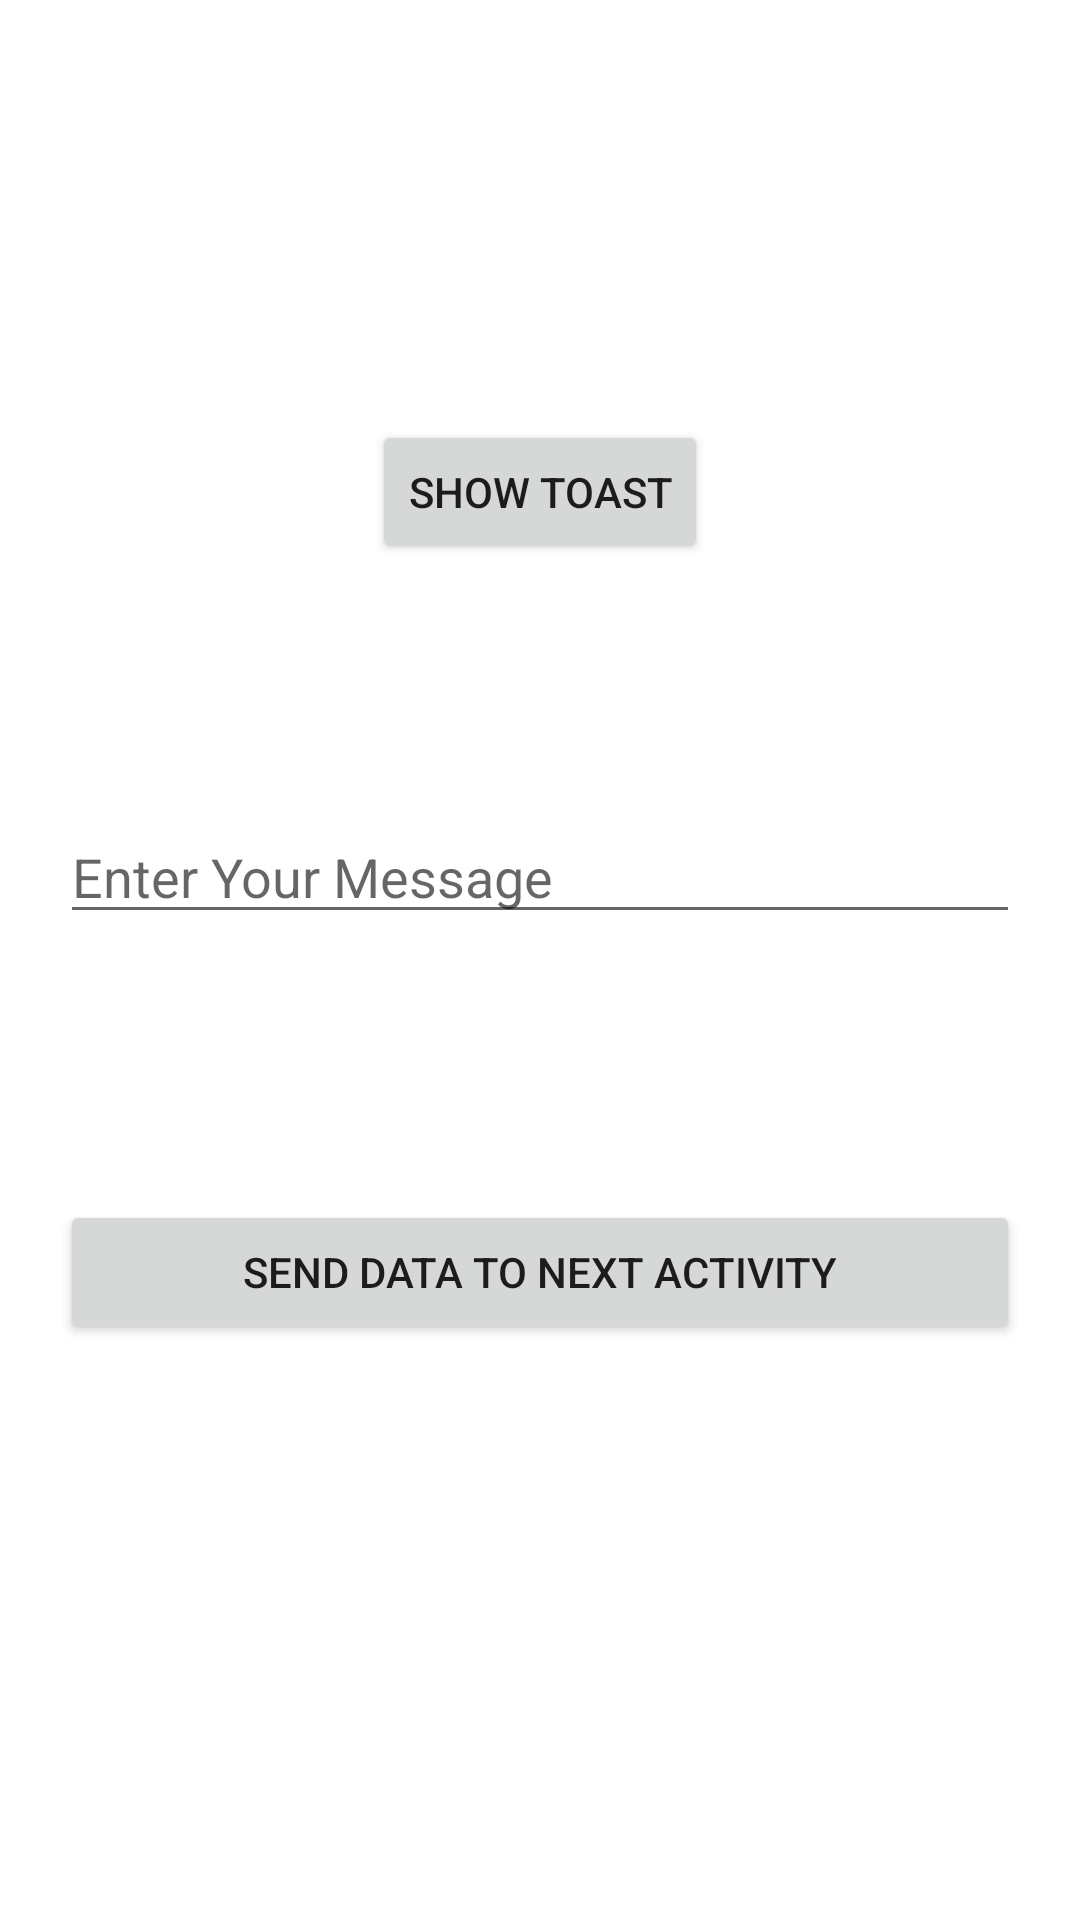

Here is an Android app screen rendered from its layout file. Give the layout XML and the strings, colors and styles it references.
<!-- AndroidManifest.xml: application theme Theme.MyButtonApplication -->
<!-- res/layout/activity_main.xml -->
<?xml version="1.0" encoding="utf-8"?>
<RelativeLayout
    xmlns:android="http://schemas.android.com/apk/res/android"
    xmlns:app="http://schemas.android.com/apk/res-auto"
    xmlns:tools="http://schemas.android.com/tools"
    android:layout_width="match_parent"
    android:layout_height="match_parent"
    tools:context=".MainActivity"
    android:padding="20dp">

    <Button
        android:id="@+id/btnShowToast"
        android:layout_width="wrap_content"
        android:layout_height="wrap_content"
        android:layout_alignParentTop="true"
        android:layout_centerHorizontal="true"
        android:layout_marginTop="120dp"
        android:text="Show Toast" />

    <EditText
        android:id="@+id/etUserMessage"
        android:layout_width="match_parent"
        android:layout_height="wrap_content"
        android:ems="10"
        android:layout_centerHorizontal="true"
        android:layout_marginTop="250dp"
        android:hint="Enter Your Message" />

    <Button
        android:id="@+id/btnSendMsgToNextActivity"
        android:layout_width="match_parent"
        android:layout_height="wrap_content"
        android:layout_centerHorizontal="true"
        android:layout_marginTop="380dp"
        android:text="Send Data To Next Activity" />
</RelativeLayout>
<!-- resources referenced by this layout -->
<resources>
  <style name="Theme.MyButtonApplication" parent="Theme.MaterialComponents.DayNight.DarkActionBar">
          
          <item name="colorPrimary">@color/purple_500</item>
          <item name="colorPrimaryVariant">@color/purple_700</item>
          <item name="colorOnPrimary">@color/white</item>
          
          <item name="colorSecondary">@color/teal_200</item>
          <item name="colorSecondaryVariant">@color/teal_700</item>
          <item name="colorOnSecondary">@color/black</item>
          
          <item name="android:statusBarColor" tools:targetApi="l">?attr/colorPrimaryVariant</item>
          
      </style>
  <!-- not gathered from this repository: default colours our renderer supplied (Android Studio template values) -->
  <color name="purple_500">#FF6200EE</color>
  <color name="purple_700">#FF3700B3</color>
  <color name="teal_200">#FF03DAC5</color>
  <color name="teal_700">#FF018786</color>
  <color name="black">#FF000000</color>
  <color name="white">#FFFFFFFF</color>
</resources>
